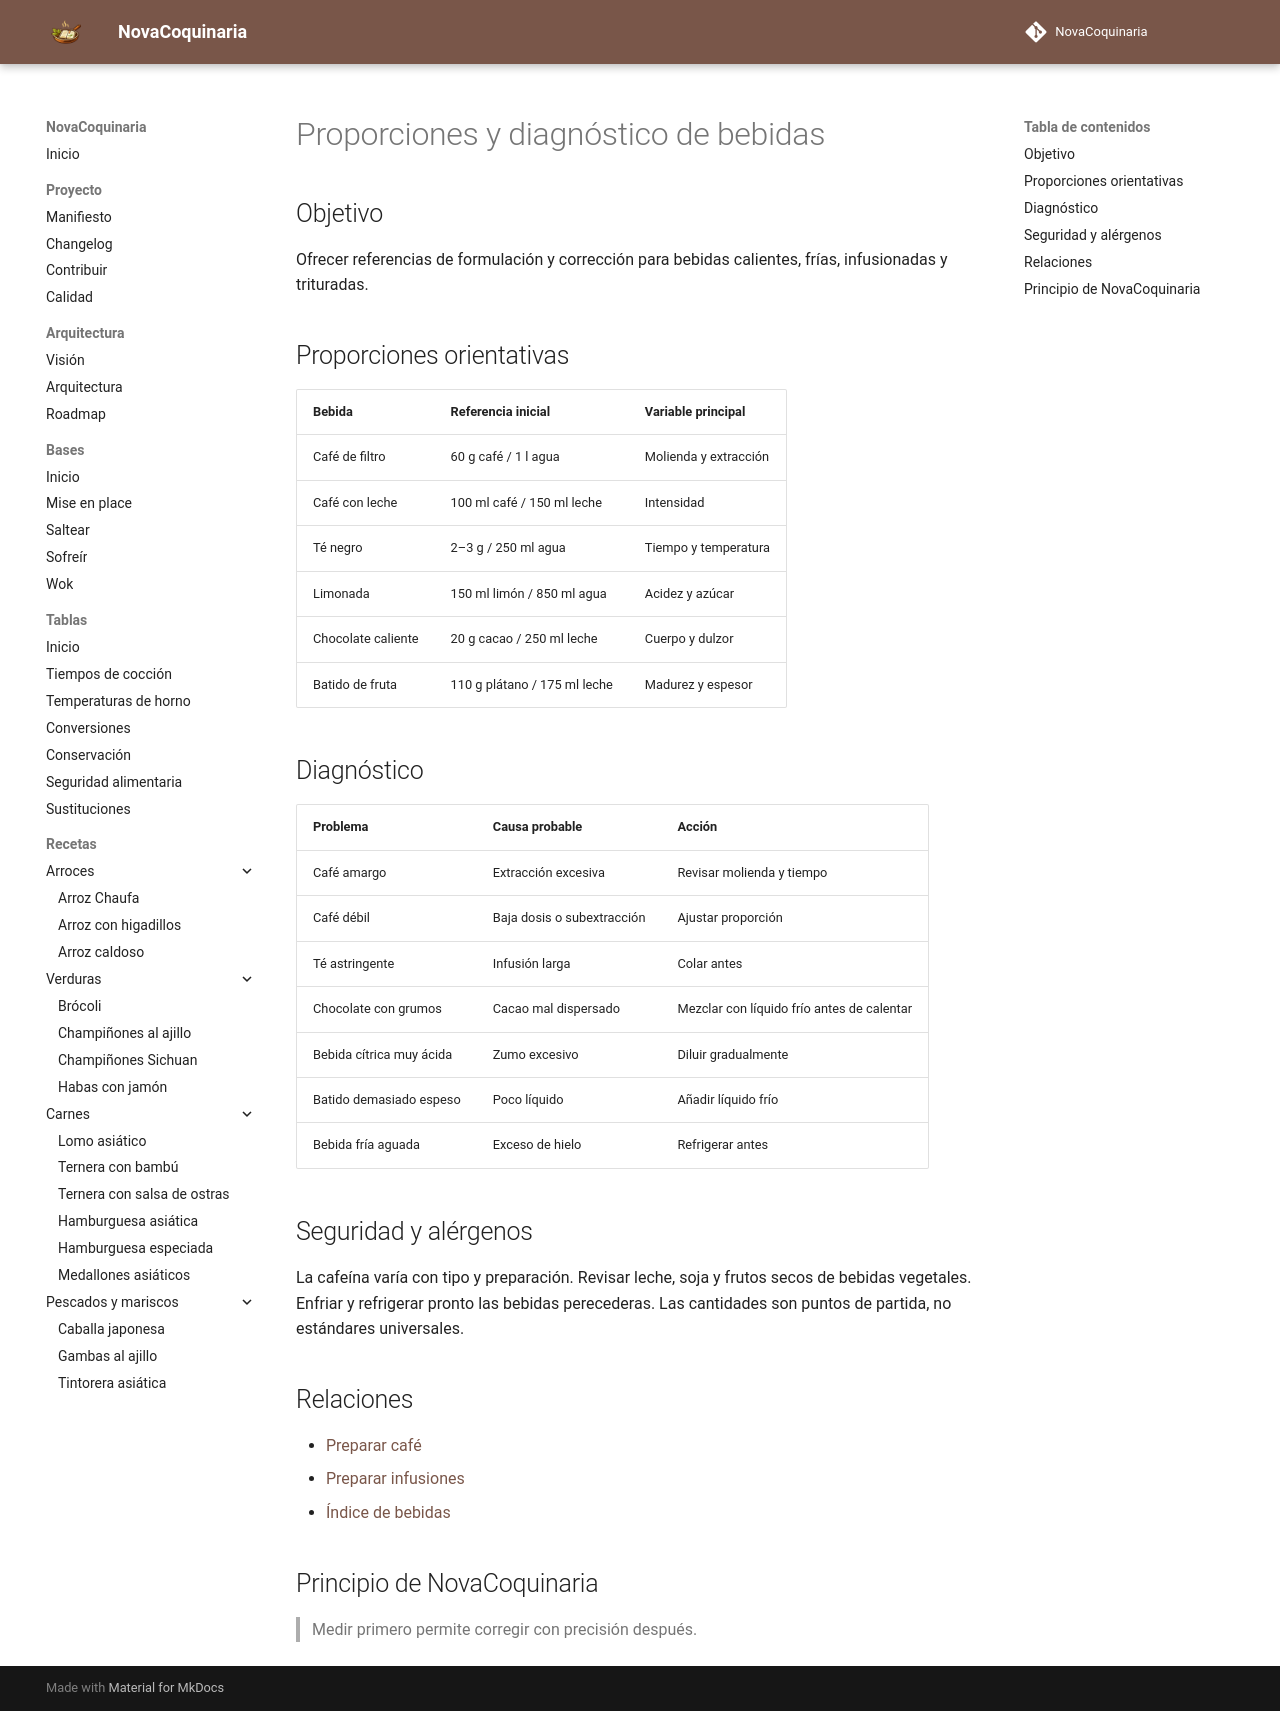

repository: fran-eliot/NovaCoquinaria · page: 98_Tablas/07_Comparativas/diagnostico_bebidas.html · generator: mkdocs

---
id: TAB-0015
tipo: tabla
titulo: Proporciones y diagnóstico de bebidas
categoria: Comparativas
estado: borrador
version: 1.0.0
ultima_revision: 2026-11-14
etiquetas:
  - bebidas
  - tabla
---

# Proporciones y diagnóstico de bebidas

## Objetivo
Ofrecer referencias de formulación y corrección para bebidas calientes, frías, infusionadas y trituradas.

## Proporciones orientativas
| Bebida | Referencia inicial | Variable principal |
|---|---|---|
| Café de filtro | 60 g café / 1 l agua | Molienda y extracción |
| Café con leche | 100 ml café / 150 ml leche | Intensidad |
| Té negro | 2–3 g / 250 ml agua | Tiempo y temperatura |
| Limonada | 150 ml limón / 850 ml agua | Acidez y azúcar |
| Chocolate caliente | 20 g cacao / 250 ml leche | Cuerpo y dulzor |
| Batido de fruta | 110 g plátano / 175 ml leche | Madurez y espesor |

## Diagnóstico
| Problema | Causa probable | Acción |
|---|---|---|
| Café amargo | Extracción excesiva | Revisar molienda y tiempo |
| Café débil | Baja dosis o subextracción | Ajustar proporción |
| Té astringente | Infusión larga | Colar antes |
| Chocolate con grumos | Cacao mal dispersado | Mezclar con líquido frío antes de calentar |
| Bebida cítrica muy ácida | Zumo excesivo | Diluir gradualmente |
| Batido demasiado espeso | Poco líquido | Añadir líquido frío |
| Bebida fría aguada | Exceso de hielo | Refrigerar antes |

## Seguridad y alérgenos
La cafeína varía con tipo y preparación. Revisar leche, soja y frutos secos de bebidas vegetales. Enfriar y refrigerar pronto las bebidas perecederas. Las cantidades son puntos de partida, no estándares universales.

## Relaciones
- [Preparar café](../../00_Bases/03_Tecnicas/preparar_cafe.md)
- [Preparar infusiones](../../00_Bases/03_Tecnicas/preparar_infusiones.md)
- [Índice de bebidas](../../09_Bebidas/README.md)

## Principio de NovaCoquinaria
> Medir primero permite corregir con precisión después.
